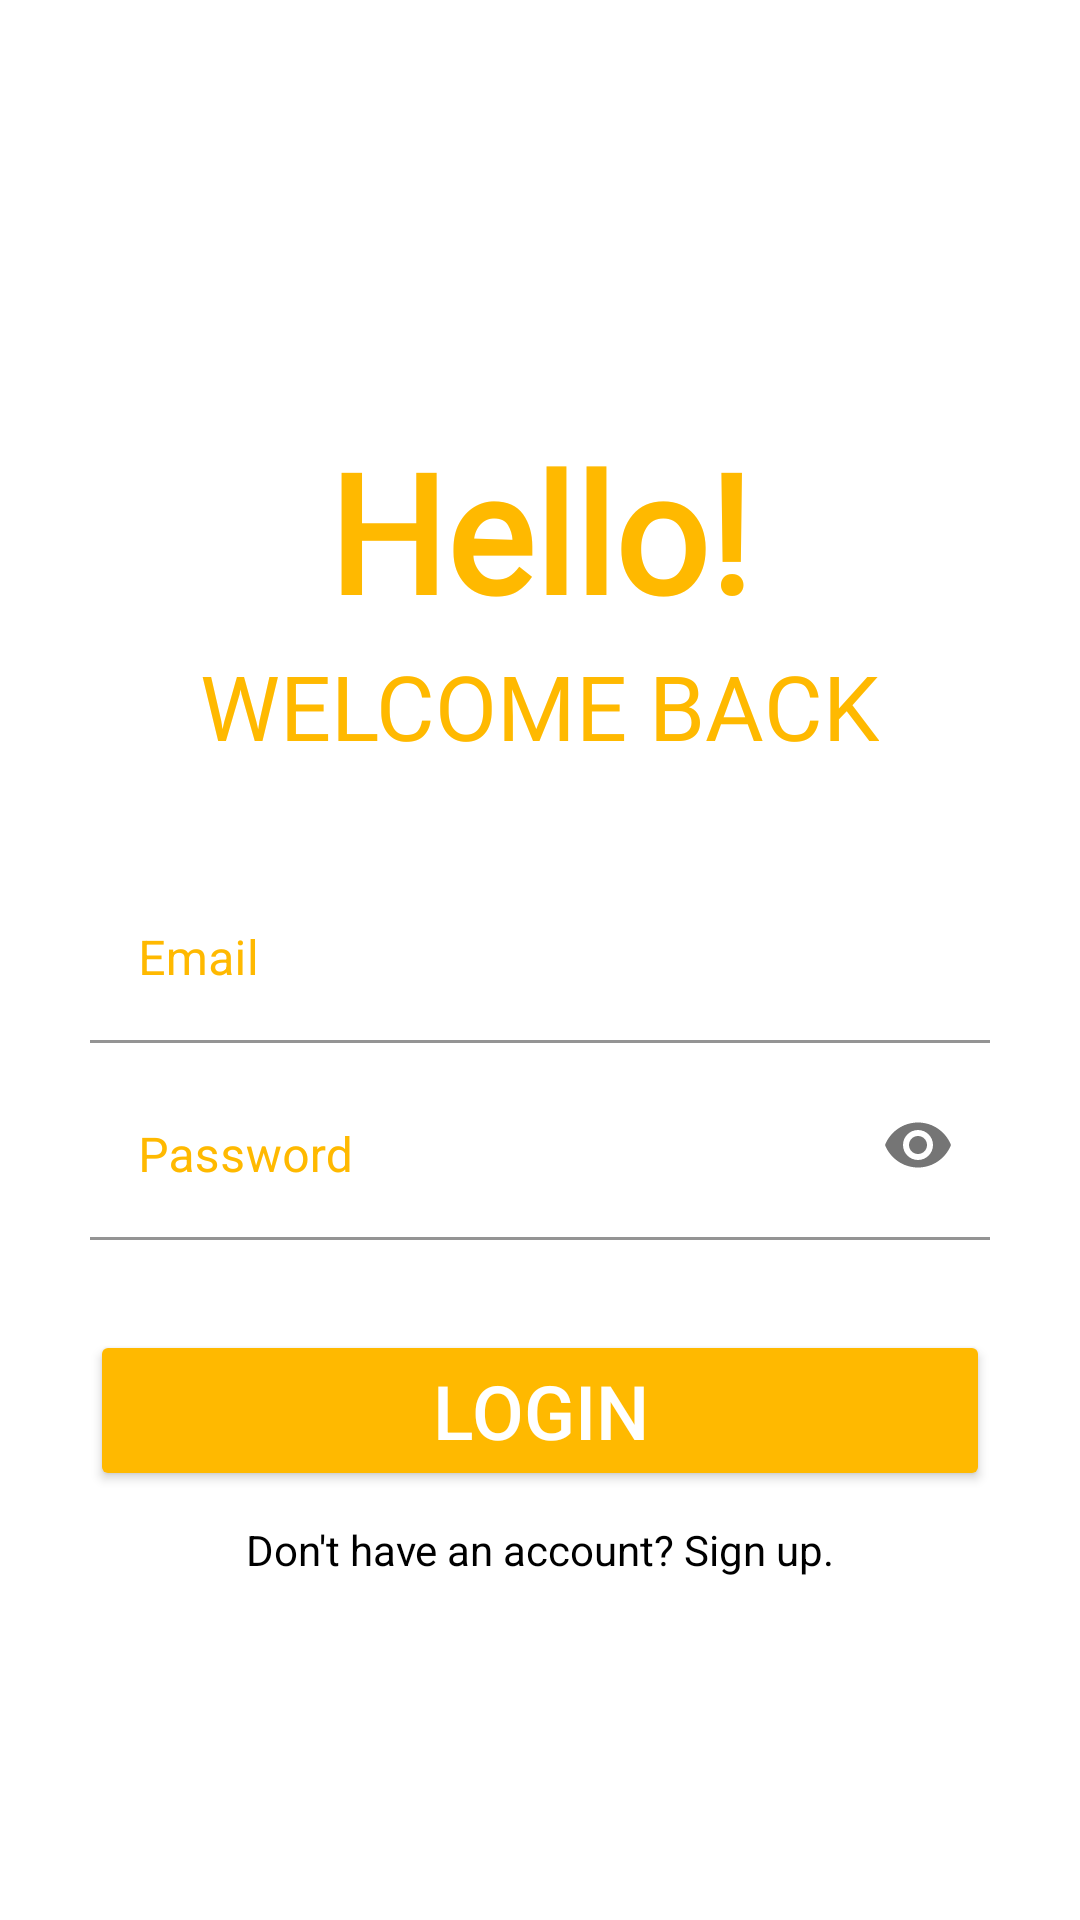

Layout XML and referenced resources for this Android screen:
<!-- AndroidManifest.xml: application theme Theme.ShareME -->
<!-- res/layout/activity_login.xml -->
<?xml version="1.0" encoding="utf-8"?>
<RelativeLayout xmlns:android="http://schemas.android.com/apk/res/android"
    xmlns:app="http://schemas.android.com/apk/res-auto"
    xmlns:tools="http://schemas.android.com/tools"
    android:layout_width="match_parent"
    android:layout_height="match_parent"
    android:background="#FFFFFF"
    android:padding="20dp"
    tools:context=".LoginActivity">

    
    <ImageView
        android:layout_width="77dp"
        android:layout_height="69dp"
        android:layout_centerHorizontal="true"
        android:layout_marginTop="10dp"
        app:srcCompat="@drawable/logo_nowords" />

    
    <TextView
        android:id="@+id/hello_txt"
        android:layout_width="wrap_content"
        android:layout_height="wrap_content"
        android:layout_centerHorizontal="true"
        android:layout_marginTop="120dp"
        android:fontFamily="@font/hero_regular"
        android:text="Hello!"
        android:textColor="#FFB900"
        android:textSize="55dp"
        android:textStyle="bold" />

    
    <TextView
        android:id="@+id/welcome_txt"
        android:layout_width="wrap_content"
        android:layout_height="wrap_content"
        android:layout_centerHorizontal="true"
        android:layout_marginTop="195dp"
        android:text="WELCOME BACK"
        android:textColor="#FFB900"
        android:textSize="30dp"
        android:fontFamily="@font/hero_regular"/>

    
    <com.google.android.material.textfield.TextInputLayout
        android:id="@+id/email_til"
        android:layout_width="wrap_content"
        android:layout_height="wrap_content"
        android:layout_centerInParent="true"
        android:textColorHint="#FFB900"
        app:boxBackgroundColor="@color/white">

        <EditText
            android:id="@+id/email_input"
            android:layout_width="300dp"
            android:layout_height="wrap_content"
            android:hint="Email"
            android:inputType="textEmailAddress" />
    </com.google.android.material.textfield.TextInputLayout>

    
    <com.google.android.material.textfield.TextInputLayout
        android:id="@+id/password_til"
        android:layout_width="wrap_content"
        android:layout_height="wrap_content"
        android:layout_below="@id/email_til"
        android:layout_centerInParent="true"
        android:layout_marginTop="10dp"
        android:textColorHint="#FFB900"
        app:boxBackgroundColor="@color/white"
        app:passwordToggleEnabled="true">

        <EditText
            android:id="@+id/pass_input"
            android:layout_width="300dp"
            android:layout_height="wrap_content"
            android:hint="Password"
            android:inputType="textPassword" />
    </com.google.android.material.textfield.TextInputLayout>

    

    

    <Button
        android:id="@+id/login_btn"
        android:layout_width="300dp"
        android:layout_height="wrap_content"
        android:layout_below="@id/password_til"
        android:layout_centerHorizontal="true"
        android:layout_marginTop="30dp"
        android:text="Login"
        android:textAlignment="center"
        android:textColor="@color/white"
        android:textSize="25sp"
        app:backgroundTint="#FFB900"
        app:cornerRadius="50dp" />

    <TextView
        android:id="@+id/noAccount_txt"
        android:layout_width="match_parent"
        android:layout_height="wrap_content"
        android:layout_below="@+id/login_btn"
        android:layout_marginTop="10dp"
        android:text="Don't have an account? Sign up."
        android:textAlignment="center"
        android:textColor="@color/black" />


</RelativeLayout>
<!-- resources referenced by this layout -->
<resources>
  <color name="black">#FF000000</color>
  <color name="white">#FFFFFFFF</color>
  <style name="Theme.ShareME" parent="Theme.MaterialComponents.DayNight.DarkActionBar">
          
          <item name="colorPrimary">@color/orange_yellow</item>
          <item name="colorPrimaryVariant">@color/black</item>
          <item name="colorOnPrimary">@color/white</item>
          
          <item name="colorSecondary">@color/teal_200</item>
          <item name="colorSecondaryVariant">@color/teal_700</item>
          <item name="colorOnSecondary">@color/black</item>
          
          <item name="android:statusBarColor" tools:targetApi="l">?attr/colorPrimaryVariant</item>
          
      </style>
  <color name="orange_yellow">#ffb900</color>
  <color name="teal_200">#FF03DAC5</color>
  <color name="teal_700">#FF018786</color>
</resources>
